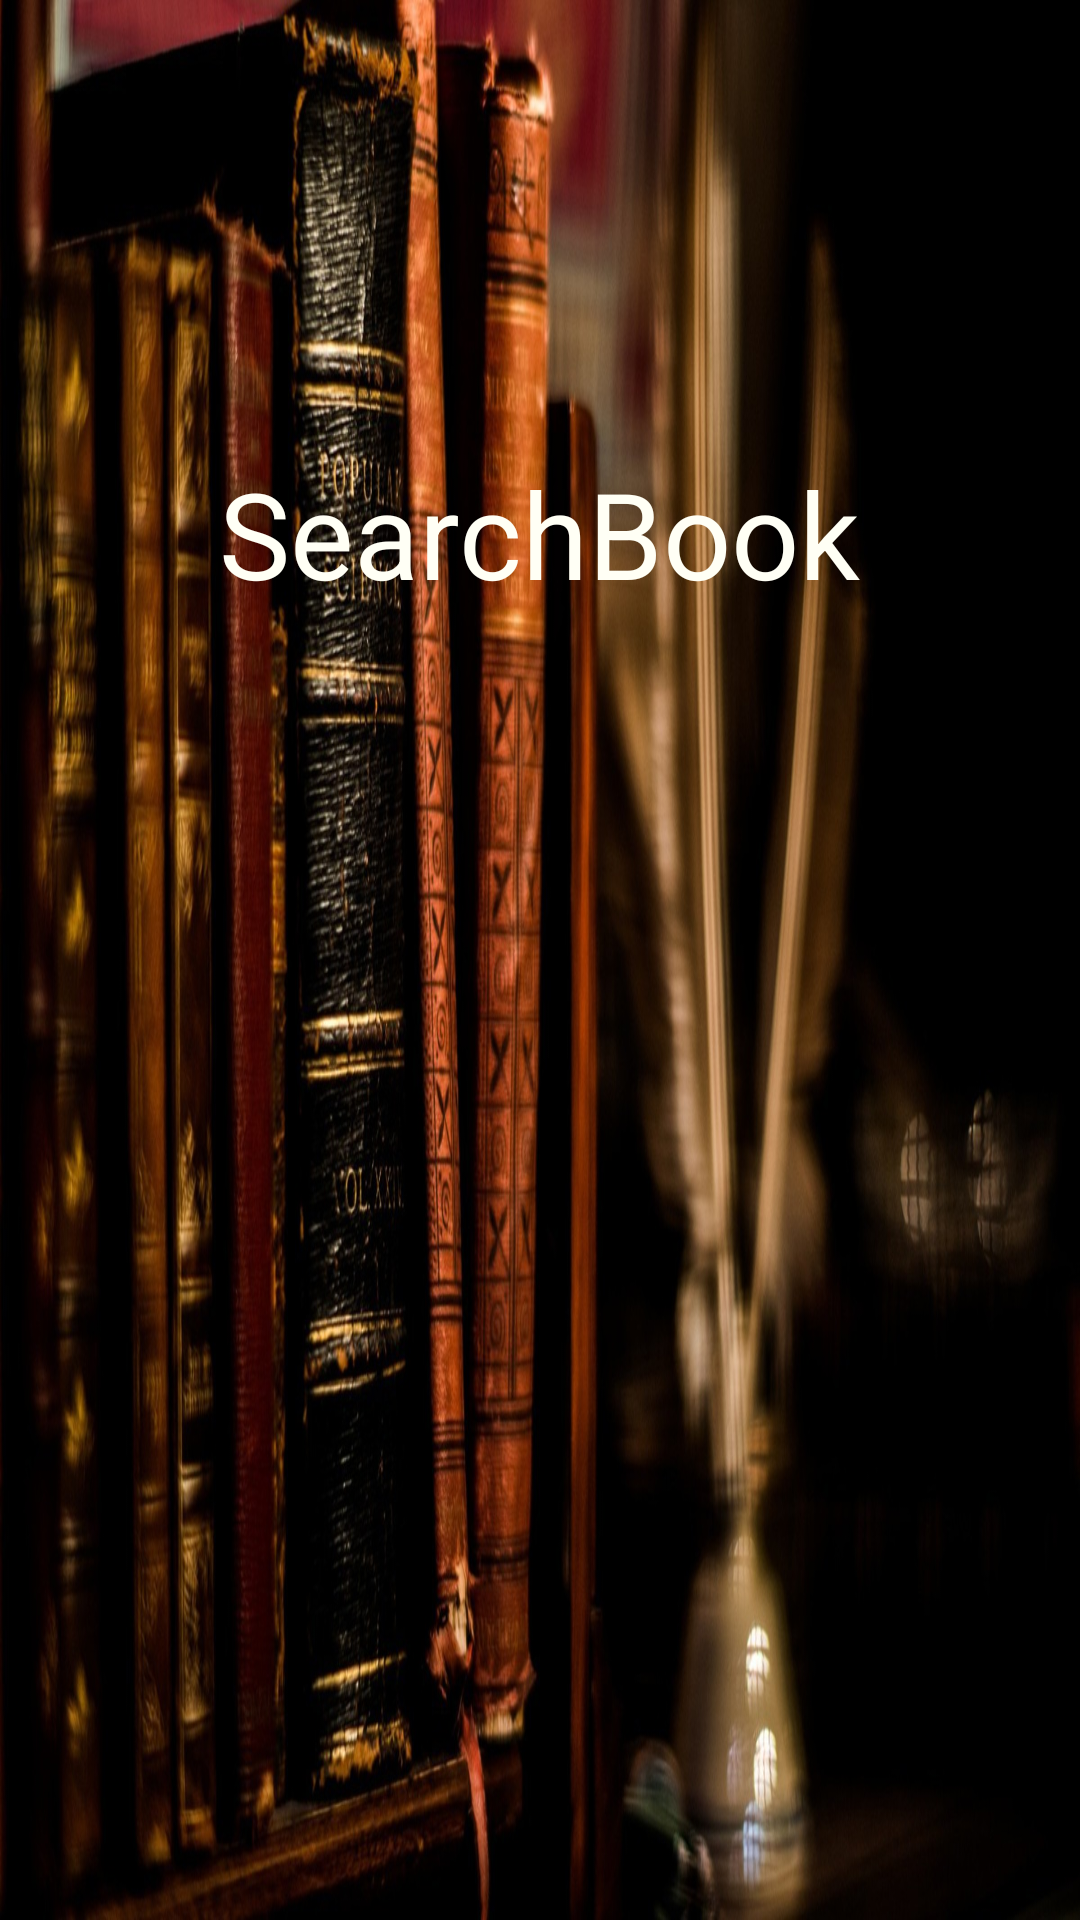

Here is an Android app screen rendered from its layout file. Give the layout XML and the strings, colors and styles it references.
<!-- AndroidManifest.xml: application theme AppTheme -->
<!-- res/layout/activity_splash.xml -->
<?xml version="1.0" encoding="utf-8"?>
<RelativeLayout xmlns:android="http://schemas.android.com/apk/res/android"
    xmlns:tools="http://schemas.android.com/tools"
    android:layout_width="match_parent"
    android:layout_height="match_parent"
    android:background="@drawable/book_image2"
    android:paddingBottom="@dimen/activity_vertical_margin"
    android:paddingLeft="@dimen/activity_horizontal_margin"
    android:paddingRight="@dimen/activity_horizontal_margin"
    android:paddingTop="@dimen/activity_vertical_margin"
    tools:context="com.searchbook.SplashActivity">


    <TextView
        android:layout_width="wrap_content"
        android:layout_height="wrap_content"
        android:textAppearance="?android:attr/textAppearanceMedium"
        android:text="SearchBook"
        android:textSize="40dp"
        android:textColor="#fffff5"
        android:id="@+id/splash_title"
        android:layout_marginTop="151dp"
        android:layout_alignParentTop="true"
        android:layout_centerHorizontal="true" />
</RelativeLayout>
<!-- resources referenced by this layout -->
<resources>
  <!-- drawable book_image2: jpg bitmap (drawable, 373853 bytes) -->
  <style name="AppTheme" parent="Theme.AppCompat.Light.DarkActionBar">
          
          <item name="colorPrimary">@color/colorPrimary</item>
          <item name="colorPrimaryDark">@color/colorPrimaryDark</item>
          <item name="colorAccent">@color/colorAccent</item>
      </style>
  <!-- not gathered from this repository: default colours our renderer supplied (Android Studio template values) -->
  <color name="colorPrimary">#FF6200EE</color>
  <color name="colorPrimaryDark">#FF3700B3</color>
  <color name="colorAccent">#FF03DAC5</color>
</resources>
